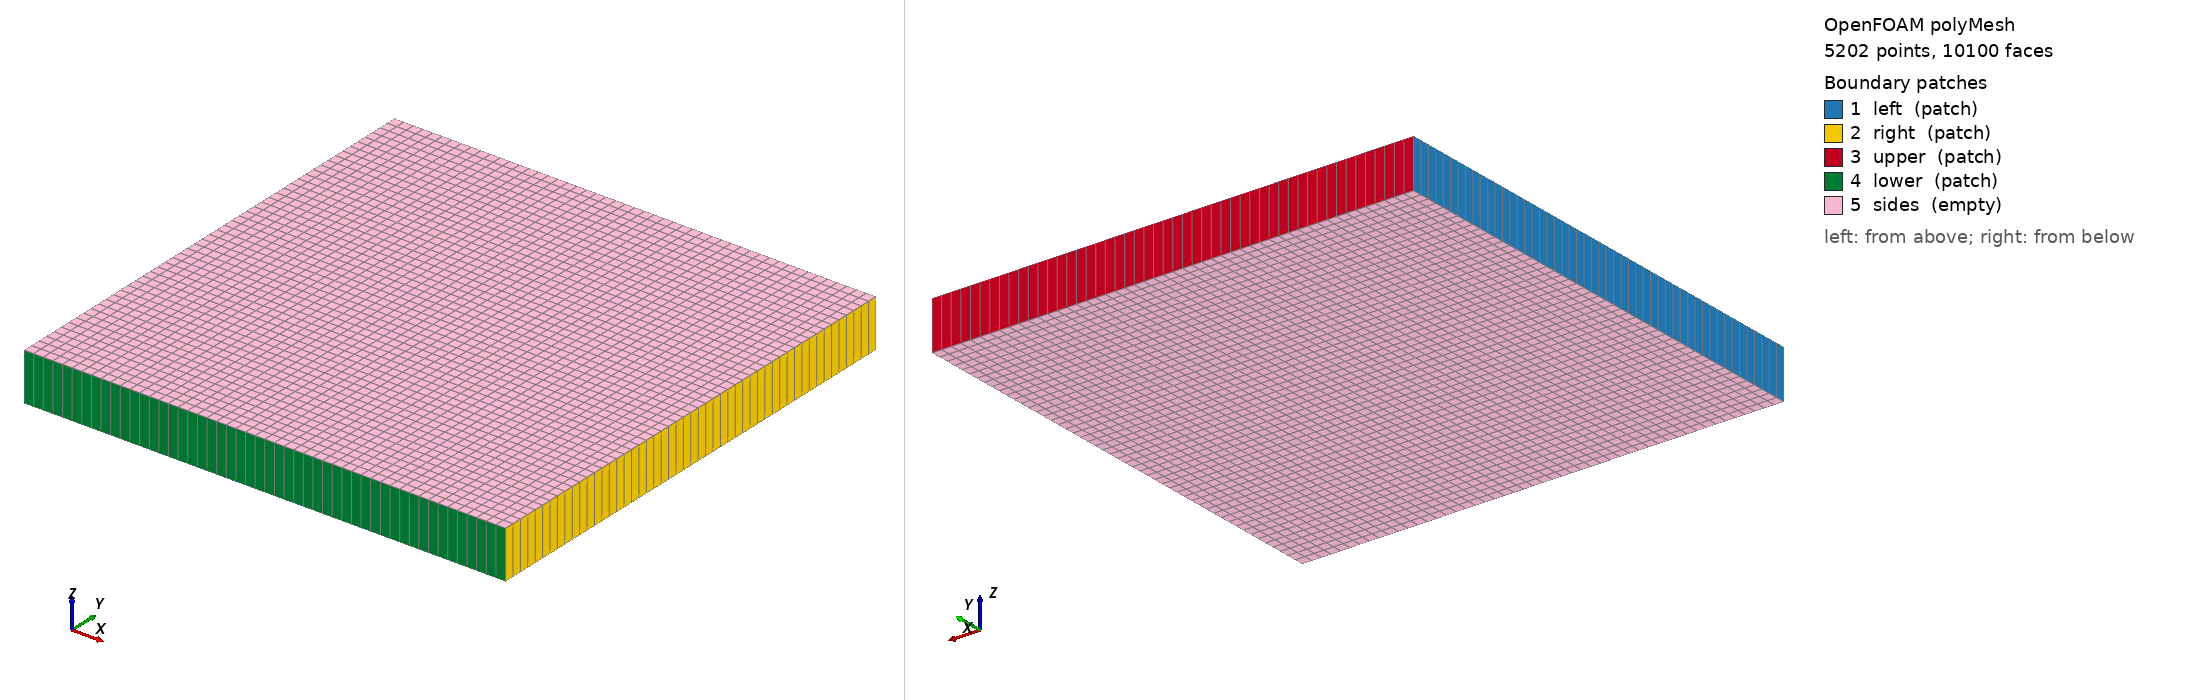

OpenFOAM case: the committed polyMesh, 5202 points, 10100 faces. Boundary patches (legend numbers): 1 left (patch), 2 right (patch), 3 upper (patch), 4 lower (patch), 5 sides (empty). Left view from above one corner, right view from below the opposite corner. Boundary conditions: 1 field file(s) under 0/; 5 of 5 drawn patches have an entry in a shipped field file.

=== constant/polyMesh/boundary ===
/*--------------------------------*- C++ -*----------------------------------*\
| =========                 |                                                 |
| \\      /  F ield         | OpenFOAM: The Open Source CFD Toolbox           |
|  \\    /   O peration     | Version:  2206                                  |
|   \\  /    A nd           | Website:  www.openfoam.com                      |
|    \\/     M anipulation  |                                                 |
\*---------------------------------------------------------------------------*/
FoamFile
{
    version     2.0;
    format      ascii;
    arch        "LSB;label=32;scalar=64";
    class       polyBoundaryMesh;
    location    "constant/polyMesh";
    object      boundary;
}
// * * * * * * * * * * * * * * * * * * * * * * * * * * * * * * * * * * * * * //

5
(
    left
    {
        type            patch;
        nFaces          50;
        startFace       4900;
    }
    right
    {
        type            patch;
        nFaces          50;
        startFace       4950;
    }
    upper
    {
        type            patch;
        nFaces          50;
        startFace       5000;
    }
    lower
    {
        type            patch;
        nFaces          50;
        startFace       5050;
    }
    sides
    {
        type            empty;
        inGroups        1(empty);
        nFaces          5000;
        startFace       5100;
    }
)

// ************************************************************************* //


=== 0/U ===
/*--------------------------------*- C++ -*----------------------------------*\
| =========                 |                                                 |
| \\      /  F ield         | OpenFOAM: The Open Source CFD Toolbox           |
|  \\    /   O peration     | Version:  v2112                                 |
|   \\  /    A nd           | Website:  www.openfoam.com                      |
|    \\/     M anipulation  |                                                 |
\*---------------------------------------------------------------------------*/
FoamFile
{
    version     2.0;
    format      ascii;
    class       volVectorField;
    object      U;
}
// * * * * * * * * * * * * * * * * * * * * * * * * * * * * * * * * * * * * * //

dimensions      [0 1 -1 0 0 0 0];

internalField   uniform (1 1 0);

boundaryField
{
    left
    {
        type            fixedValue;
        value           $internalField;
    }

    right
    {
        //type            inletOutlet;
        //value           $internalField;
        //inletValue      $internalField;
        type            fixedValue;
        value           $internalField;
    }

    upper
    {
        type            fixedValue;
        value           $internalField;
    }

    lower
    {
        type            fixedValue;
        value           $internalField;
    }

    sides
    {
        type            empty;
    }
}


// ************************************************************************* //


Also in the case, not shown: constant/polyMesh/faces (numeric list); constant/polyMesh/neighbour (numeric list); constant/polyMesh/owner (numeric list); constant/polyMesh/points (numeric list).
